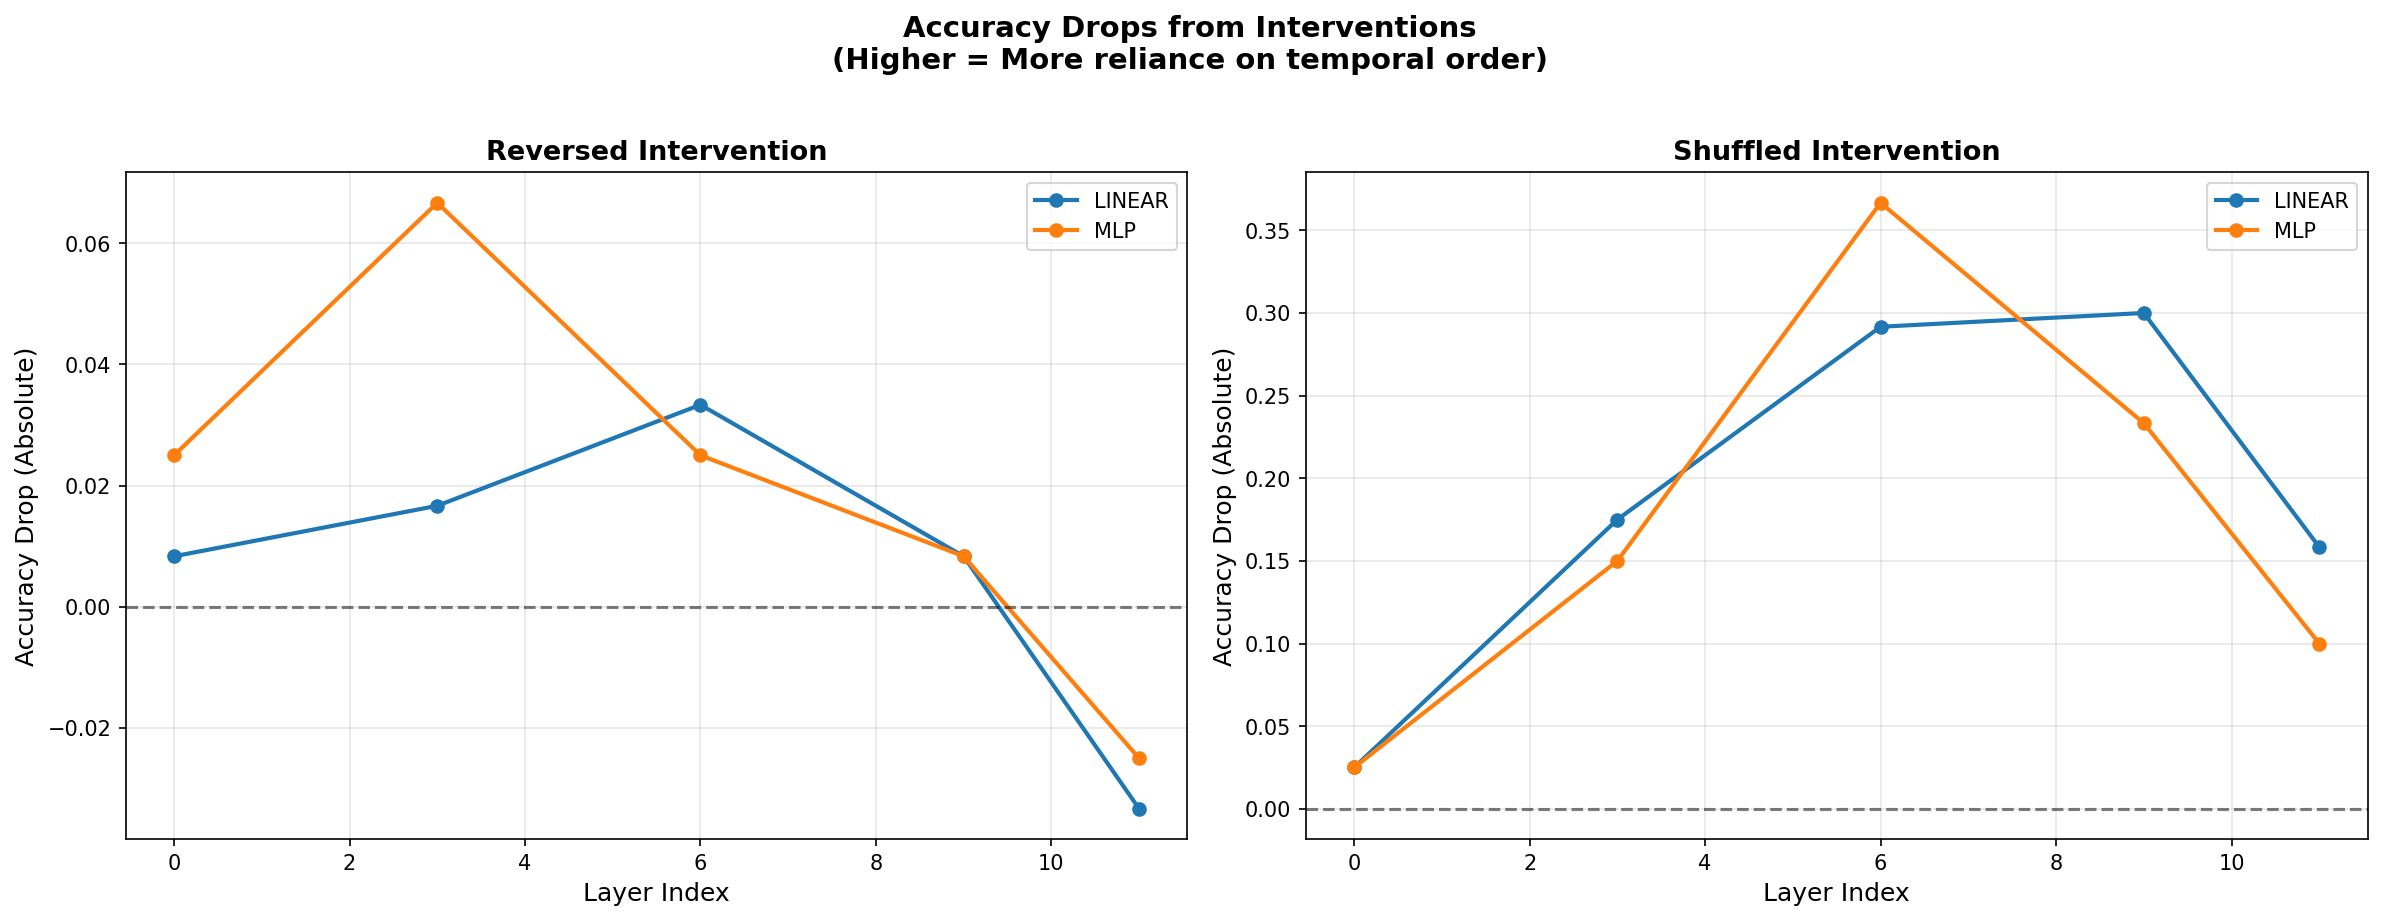

Data behind this chart, as committed beside it:
probe_type, layer, intervention, normal_acc, intervention_acc, drop_absolute, drop_percent
linear, 0, reversed, 0.2167, 0.2083, 0.008333, 3.846
linear, 0, shuffled, 0.2167, 0.1917, 0.025, 11.54
linear, 3, reversed, 0.55, 0.5333, 0.01667, 3.03
linear, 3, shuffled, 0.55, 0.375, 0.175, 31.82
linear, 6, reversed, 0.75, 0.7167, 0.03333, 4.444
linear, 6, shuffled, 0.75, 0.4583, 0.2917, 38.89
linear, 9, reversed, 0.8, 0.7917, 0.008333, 1.042
linear, 9, shuffled, 0.8, 0.5, 0.3, 37.5
linear, 11, reversed, 0.6083, 0.6417, -0.03333, -5.479
linear, 11, shuffled, 0.6083, 0.45, 0.1583, 26.03
mlp, 0, reversed, 0.2167, 0.1917, 0.025, 11.54
mlp, 0, shuffled, 0.2167, 0.1917, 0.025, 11.54
mlp, 3, reversed, 0.5917, 0.525, 0.06667, 11.27
mlp, 3, shuffled, 0.5917, 0.4417, 0.15, 25.35
mlp, 6, reversed, 0.7833, 0.7583, 0.025, 3.191
mlp, 6, shuffled, 0.7833, 0.4167, 0.3667, 46.81
mlp, 9, reversed, 0.7333, 0.725, 0.008333, 1.136
mlp, 9, shuffled, 0.7333, 0.5, 0.2333, 31.82
mlp, 11, reversed, 0.5583, 0.5833, -0.025, -4.478
mlp, 11, shuffled, 0.5583, 0.4583, 0.1, 17.91
